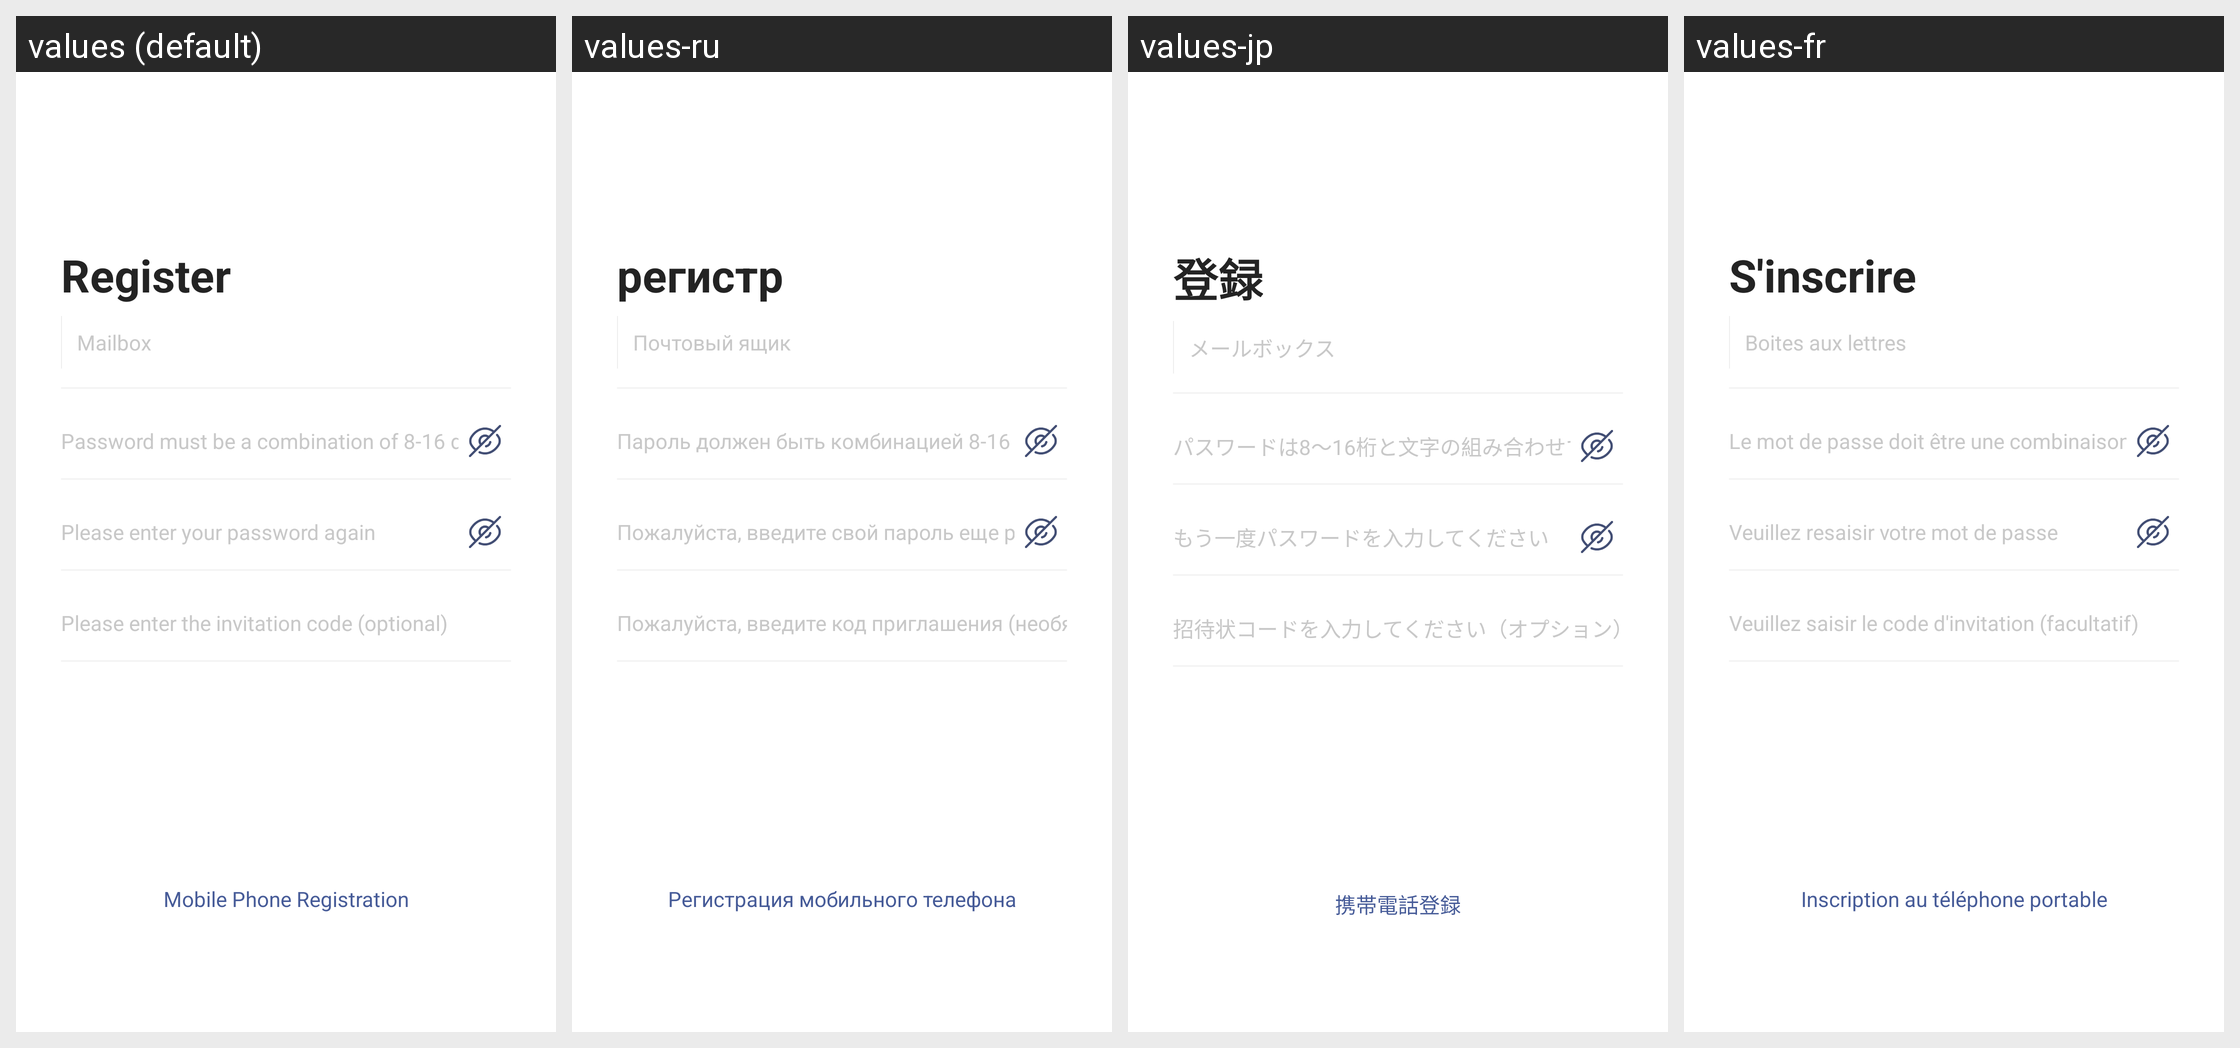

The same Android screen rendered under several of its app's locales, left to right. List the strings drawn on it with the default value and each locale's translation.
Android screen res/layout/activity_sign_up_email.xml rendered under 4 locales, left to right: values (default), values-ru, values-jp, values-fr. Device: Nexus 5 (rendered at 1080×1920; each locale shown at half size, 540×960, under a caption strip naming it); theme AppThemeToolBar.Translucent.
Other locales in the repository, not shown: values-de-rDE, values-en-rUS, values-es, values-ja-rJP, values-ko, values-pt, values-zh-rCN, values-zh-rTW.
Strings drawn on this screen, with the default value and each locale's value (text and hints the layout hard-codes, and strings that could not be matched under every locale, appear in the picture but are not listed):

zhuce
  values: Register
  values-ru: регистр
  values-jp: 登録
  values-fr: S'inscrire

youxiang
  values: Mailbox
  values-ru: Почтовый ящик
  values-jp: メールボックス
  values-fr: Boites aux lettres

mimabixushibashiliushuzi
  values: Password must be a combination of 8-16 digits and letters
  values-ru: Пароль должен быть комбинацией 8-16 цифр и букв
  values-jp: パスワードは8〜16桁と文字の組み合わせでなければなりません
  values-fr: Le mot de passe doit être une combinaison de 8 à 16 chiffres et lettres

qingzaicishurumima
  values: Please enter your password again
  values-ru: Пожалуйста, введите свой пароль еще раз
  values-jp: もう一度パスワードを入力してください
  values-fr: Veuillez resaisir votre mot de passe

qingshuruyaoqingmaxuantian
  values: Please enter the invitation code (optional)
  values-ru: Пожалуйста, введите код приглашения (необязательно)
  values-jp: 招待状コードを入力してください（オプション）
  values-fr: Veuillez saisir le code d'invitation (facultatif)

register_phone
  values: Mobile Phone Registration
  values-ru: Регистрация мобильного телефона
  values-jp: 携帯電話登録
  values-fr: Inscription au téléphone portable
